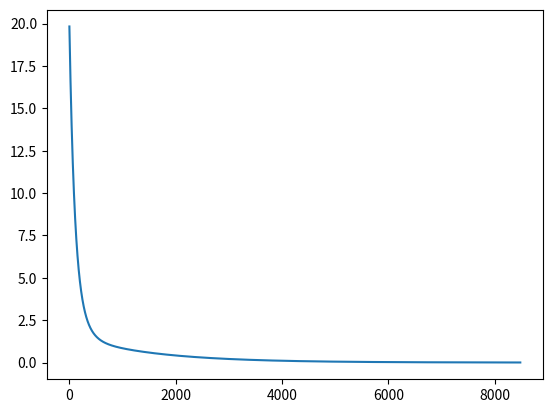

Here is the Python script that generated this plot:
# use this to generate a graph of the errors/loss so we can see whats going on (diagnostics)
import matplotlib.pyplot as plt
import numpy  # numpy is used to make some operrations with arrays more easily


__errors__ = []  # global variable to store the errors/loss for visualisation


def h(params, sample):
	"""This evaluates a generic linear function h(x) with current parameters.  h stands for hypothesis

	Args:
		params (lst) a list containing the corresponding parameter for each element x of the sample
		sample (lst) a list containing the values of a sample 

	Returns:
		Evaluation of h(x)
	"""
	acum = 0
	for i in range(len(params)):
		acum = acum + params[i]*sample[i]  # evaluates h(x) = a+bx1+cx2+ ... nxn..
	return acum


def show_errors(params, samples, y):
	"""Appends the errors/loss that are generated by the estimated values of h and the real value y
	
	Args:
		params (lst) a list containing the corresponding parameter for each element x of the sample
		samples (lst) a 2 dimensional list containing the input samples 
		y (lst) a list containing the corresponding real result for each sample
	
	"""
	global __errors__
	error_acum = 0
#	print("transposed samples")
#	print(samples)
	print("***** ERRORS *****")
	for i in range(len(samples)):
		hyp = h(params, samples[i])
		print("hyp  %f  y %f " % (hyp,  y[i]))
		error = hyp-y[i]
		# this error is the original cost function, (the one used to make updates in GD is the derivated verssion of this formula)
		error_acum = +error**2
	mean_error_param = error_acum/len(samples)
	print("Error: ", mean_error_param)
	__errors__.append(mean_error_param)

	return (mean_error_param)


def GD(params, samples, y, alfa):
	"""Gradient Descent algorithm 
	Args:
		params (lst) a list containing the corresponding parameter for each element x of the sample
		samples (lst) a 2 dimensional list containing the input samples 
		y (lst) a list containing the corresponding real result for each sample
		alfa(float) the learning rate
	Returns:
		temp(lst) a list with the new values for the parameters after 1 run of the sample set
	"""
	temp = list(params)
	general_error = 0
	for j in range(len(params)):
		acum = 0
		error_acum = 0
		for i in range(len(samples)):
			error = h(params, samples[i]) - y[i]
			# Sumatory part of the Gradient Descent formula for linear Regression.
			acum = acum + error*samples[i][j]
		# Subtraction of original parameter value with learning rate included.
		temp[j] = params[j] - alfa*(1/len(samples))*acum
	return temp


def scaling(samples):
	"""Normalizes sample values so that gradient descent can converge
	Args:
		params (lst) a list containing the corresponding parameter for each element x of the sample
	Returns:
		samples(lst) a list with the normalized version of the original samples
	"""
	acum = 0
	# Transpose samples to scale by feature (column)
	samples = numpy.asarray(samples).T.tolist()
	for i in range(1, len(samples)):
		for j in range(len(samples[i])):
			acum = + samples[i][j]
		avg = acum/(len(samples[i]))
		max_val = max(samples[i])
		#print("avg %f" % avg)
		#print(max_val)
		for j in range(len(samples[i])):
			#print(samples[i][j])
			samples[i][j] = (samples[i][j] - avg)/max_val  # Mean scaling

	return numpy.asarray(samples).T.tolist()  # return to original


#  univariate example
params = [0, 0]
samples = [1, 2, 3, 4, 5]
y = [2, 4, 6, 8, 10]

#  multivariate example trivial
#params = [0,0,0]
#samples = [[1,1],[2,2],[3,3],[4,4],[5,5]]
#y = [2,4,6,8,10]


#  multivariate example
#params = [0,0,0]
#samples = [[1,1],[2,2],[3,3],[4,4],[5,5],[2,2],[3,3],[4,4]]
#y = [2,4,6,8,10,2,5.5,16]


# convert samples so that all samples have same lenght as params a+bx1+cx2+ ... nxn..
for i in range(len(samples)):
	if isinstance(samples[i], list):
		samples[i] = [1]+samples[i]  # se agrega el 1 de x0 (a)
	else:
		samples[i] = [1, samples[i]]
print("original samples:")
print(samples)
samples = scaling(samples)
print("scaled samples:")
print(samples)

alfa = .005  # learning rate

epochs = 0
while True:  # run gradient descent until local minima is reached
	oldparams = list(params)
	print(f"===>>> Epoch {epochs}")
	print(params)
	params = GD(params, samples, y, alfa)
	# only used to show errors, it is not used in calculation
	a = show_errors(params, samples, y)
	print(params)
	epochs = epochs + 1
	# if(oldparams == params or epochs == 5000):   #  local minima is found when there is no further improvement
	if(a < alfa):  # local minima is found when there is no further improvement
		print("\nTRAINING FINISHED")
		print("samples:")
		print(samples)
		print("final params:")
		print(params)
		break

plt.plot(__errors__)
plt.show()
